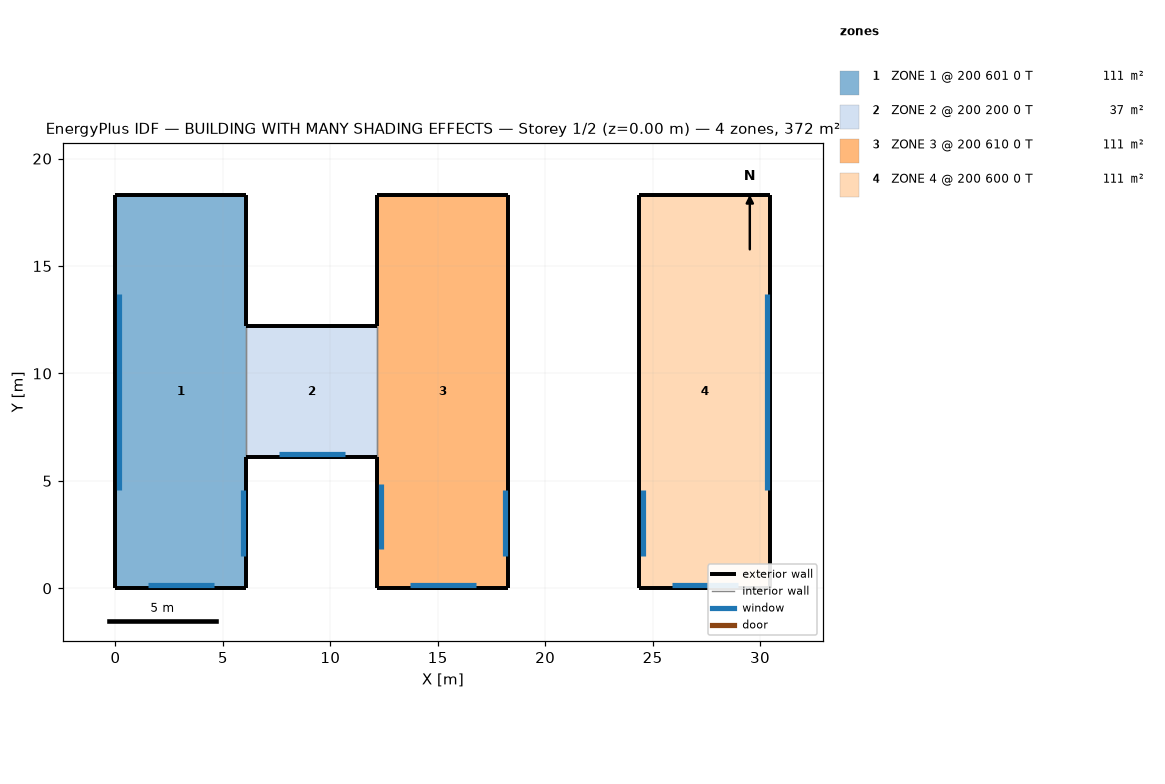
=== STOREY PLAN SPEC (per zone: floor XY polygon, exterior-wall plan segments, windows/doors) ===
zone 1: ZONE 1 @ 200 601 0 T  (111.5 m²)
  floor: (6.10, 0.00) (0.00, 0.00) (0.00, 18.29) (6.10, 18.29)
  exterior wall: (0.00, 0.00) – (6.10, 0.00)  [6.1 m]
    window: (1.52, 0.15) – (4.57, 0.15)  [7.4 m²]
  exterior wall: (6.10, 0.00) – (6.10, 6.10)  [6.1 m]
    window: (5.94, 1.52) – (5.94, 4.57)  [7.4 m²]
  exterior wall: (6.10, 12.19) – (6.10, 18.29)  [6.1 m]
  exterior wall: (6.10, 18.29) – (0.00, 18.29)  [6.1 m]
  exterior wall: (0.00, 18.29) – (0.00, 0.00)  [18.3 m]
    window: (0.15, 13.72) – (0.15, 4.57)  [22.3 m²]
  interior walls: 1
zone 2: ZONE 2 @ 200 200 0 T  (37.2 m²)
  floor: (12.19, 6.10) (6.10, 6.10) (6.10, 12.19) (12.19, 12.19)
  exterior wall: (6.10, 6.10) – (12.19, 6.10)  [6.1 m]
    window: (7.62, 6.25) – (10.67, 6.25)  [7.4 m²]
  exterior wall: (12.19, 12.19) – (6.10, 12.19)  [6.1 m]
  interior walls: 2
zone 3: ZONE 3 @ 200 610 0 T  (111.5 m²)
  floor: (18.29, 0.00) (12.19, 0.00) (12.19, 18.29) (18.29, 18.29)
  exterior wall: (12.19, 0.00) – (18.29, 0.00)  [6.1 m]
    window: (13.72, 0.15) – (16.76, 0.15)  [7.4 m²]
  exterior wall: (18.29, 0.00) – (18.29, 6.10)  [6.1 m]
    window: (18.14, 1.52) – (18.14, 4.57)  [7.4 m²]
  exterior wall: (18.29, 6.10) – (18.29, 12.19)  [6.1 m]
  exterior wall: (18.29, 12.19) – (18.29, 18.29)  [6.1 m]
  exterior wall: (18.29, 18.29) – (12.19, 18.29)  [6.1 m]
  exterior wall: (12.19, 18.29) – (12.19, 12.19)  [6.1 m]
  exterior wall: (12.19, 6.10) – (12.19, 0.00)  [6.1 m]
    window: (12.34, 4.88) – (12.34, 1.83)  [7.4 m²]
  interior walls: 1
zone 4: ZONE 4 @ 200 600 0 T  (111.5 m²)
  floor: (30.48, 0.00) (24.38, 0.00) (24.38, 18.29) (30.48, 18.29)
  exterior wall: (24.38, 0.00) – (30.48, 0.00)  [6.1 m]
    window: (25.91, 0.15) – (28.96, 0.15)  [7.4 m²]
  exterior wall: (30.48, 0.00) – (30.48, 18.29)  [18.3 m]
    window: (30.33, 4.57) – (30.33, 13.72)  [22.3 m²]
  exterior wall: (30.48, 18.29) – (24.38, 18.29)  [6.1 m]
  exterior wall: (24.38, 18.29) – (24.38, 12.19)  [6.1 m]
  exterior wall: (24.38, 12.19) – (24.38, 6.10)  [6.1 m]
  exterior wall: (24.38, 6.10) – (24.38, 0.00)  [6.1 m]
    window: (24.54, 4.57) – (24.54, 1.52)  [7.4 m²]

=== DERIVED (storey summary) ===
Building: BUILDING WITH MANY SHADING EFFECTS
Storey: 1 of 2  (floor level z = 0.00 m)
Storey gross floor area: 371.6 m²
Zones on this storey: 4
  - ZONE 1 @ 200 601 0 T: floor 111.5 m²; exterior wall 42.7 m (130.1 m²); 3 window(s) 37.2 m²; WWR 28.6%
  - ZONE 2 @ 200 200 0 T: floor 37.2 m²; exterior wall 12.2 m (37.2 m²); 1 window(s) 7.4 m²; WWR 20.0%
  - ZONE 3 @ 200 610 0 T: floor 111.5 m²; exterior wall 42.7 m (130.1 m²); 3 window(s) 22.3 m²; WWR 17.1%
  - ZONE 4 @ 200 600 0 T: floor 111.5 m²; exterior wall 48.8 m (148.6 m²); 3 window(s) 37.2 m²; WWR 25.0%
Zone adjacency (shared interzone walls):
  - ZONE 1 @ 200 601 0 T ↔ ZONE 2 @ 200 200 0 T
  - ZONE 2 @ 200 200 0 T ↔ ZONE 3 @ 200 610 0 T